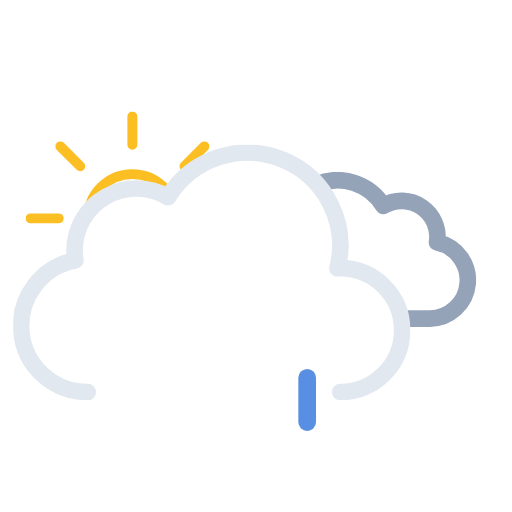
t = 0.00 s
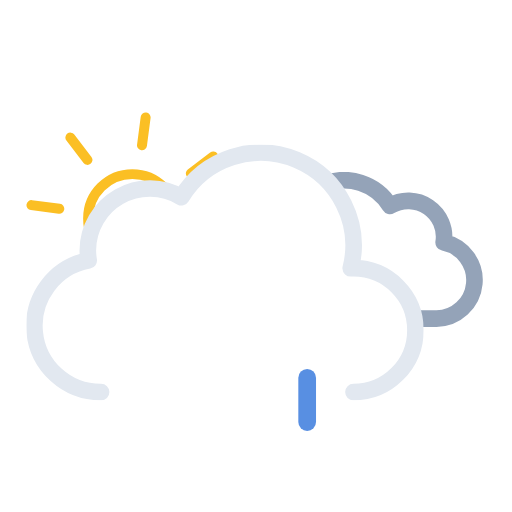
t = 1.00 s
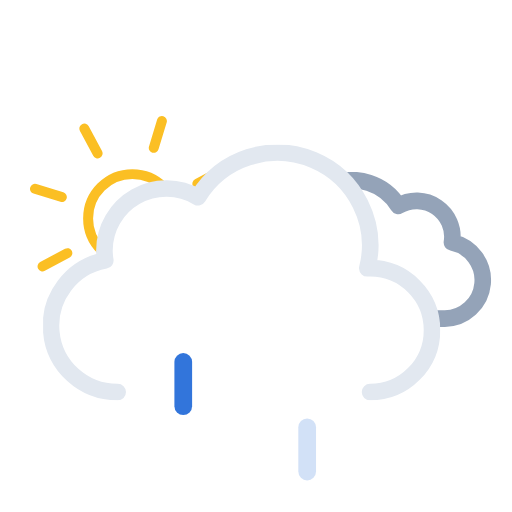
t = 2.25 s
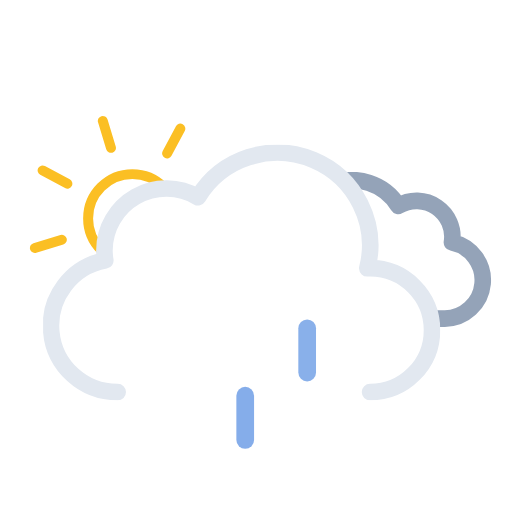
t = 3.75 s
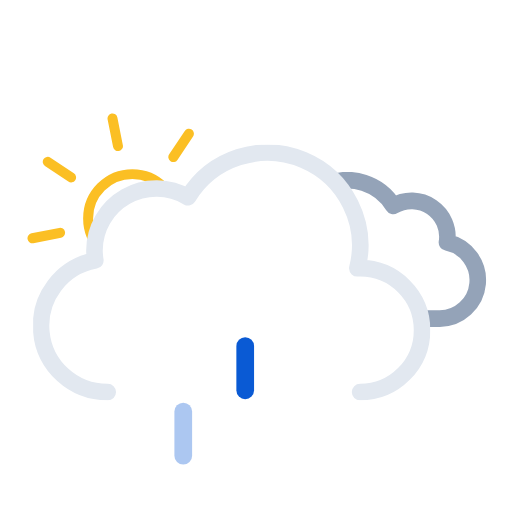
t = 4.50 s
t = 6.00 s: frame unchanged from t = 0.00 s, image omitted

The animated SVG that drew these frames (rendered in a browser with its animation timeline set to each time). Animation: 11 SMIL elements (animate=3,animateTransform=8); one cycle of 6.00 s, repeats indefinitely.

<svg xmlns="http://www.w3.org/2000/svg" xmlns:xlink="http://www.w3.org/1999/xlink" viewBox="34.361 9.611 462.778 462.778"><defs><symbol id="d" viewBox="0 0 193 193"><circle cx="96.5" cy="96.5" r="40" fill="none" stroke="#fbbf24" stroke-miterlimit="10" stroke-width="9"/><path fill="none" stroke="#fbbf24" stroke-linecap="round" stroke-miterlimit="10" stroke-width="9" d="M96.5 29.9V4.5m0 184v-25.4m47.1-113.7 18-18M31.4 161.6l18-18m0-94.2-18-18m130.2 130.2-18-18M4.5 96.5h25.4m158.6 0h-25.4"><animateTransform additive="sum" attributeName="transform" dur="6s" repeatCount="indefinite" type="rotate" values="0 96.5 96.5; 45 96.5 96.5"/></path></symbol><symbol id="f" viewBox="0 0 214.3 140.1"><path fill="none" stroke="#94a3b8" stroke-linejoin="round" stroke-width="15" d="M7.5 100.2a32.4 32.4 0 0032.4 32.4h129.8v-.1l2.3.1a34.8 34.8 0 006.5-68.9 32.4 32.4 0 00-48.5-33 48.6 48.6 0 00-88.6 37.1h-1.5a32.4 32.4 0 00-32.4 32.4Z"/></symbol><symbol id="g" viewBox="0 0 359 231"><path fill="none" stroke="#e2e8f0" stroke-linecap="round" stroke-linejoin="round" stroke-width="15" d="M295.5 223.5a56 56 0 000-112l-2.5.1a83.9 83.9 0 00-153-64.2 56 56 0 00-84.6 48.1 56.6 56.6 0 00.8 9 60 60 0 0011.2 119"/></symbol><symbol id="e" overflow="visible" viewBox="0 0 447.7 371.5"><g clip-path="url(#a)"><use xlink:href="#f" width="214.3" height="140.1" transform="translate(195.51 165.01)"><animateTransform additive="sum" attributeName="transform" dur="6s" repeatCount="indefinite" type="translate" values="-9 0; 9 0; -9 0"/></use></g><use xlink:href="#g" width="359" height="231" transform="translate(0 140.5)"><animateTransform additive="sum" attributeName="transform" dur="6s" repeatCount="indefinite" type="translate" values="-18 0; 18 0; -18 0"/></use></symbol><symbol id="c" viewBox="0 0 512 371.5"><g clip-path="url(#b)"><use xlink:href="#d" width="193" height="193" transform="translate(57.5 110.5)"/></g><use xlink:href="#e" width="447.7" height="371.5" transform="translate(64.34)"/></symbol><symbol id="h" overflow="visible" viewBox="0 0 128 56"><path fill="#0a5ad4" d="M8 56a8 8 0 01-8-8V8a8 8 0 0116 0v40a8 8 0 01-8 8Z" opacity="0"><animateTransform id="x1" additive="sum" attributeName="transform" begin="0s; x1.end+.33s" dur=".67s" type="translate" values="0 -60; 0 60"/><animate id="y1" attributeName="opacity" begin="0s; y1.end+.33s" dur=".67s" keyTimes="0; .25; 1" values="0; 1; 0"/></path><path fill="#0a5ad4" d="M64 56a8 8 0 01-8-8V8a8 8 0 0116 0v40a8 8 0 01-8 8Z" opacity="0"><animateTransform id="x2" additive="sum" attributeName="transform" begin=".33s; x2.end+.33s" dur=".67s" type="translate" values="0 -60; 0 60"/><animate id="y2" attributeName="opacity" begin=".33s; y2.end+.33s" dur=".67s" keyTimes="0; .25; 1" values="0; 1; 0"/></path><path fill="#0a5ad4" d="M120 56a8 8 0 01-8-8V8a8 8 0 0116 0v40a8 8 0 01-8 8Z" opacity="0"><animateTransform id="x3" additive="sum" attributeName="transform" begin="-.33s; x3.end+.33s" dur=".67s" type="translate" values="0 -60; 0 60"/><animate id="y3" attributeName="opacity" begin="-.33s; y3.end+.33s" dur=".67s" keyTimes="0; .25; 1" values="0; 1; 0"/></path></symbol><clipPath id="a"><path fill="none" d="M351.5 308a56 56 0 00-56-56l-2.5.1A83.7 83.7 0 00211.5 148V0h236.2v308Z"><animateTransform additive="sum" attributeName="transform" dur="6s" repeatCount="indefinite" type="translate" values="-18 0; 18 0; -18 0"/></path></clipPath><clipPath id="b"><path fill="none" d="M276 148a83.8 83.8 0 00-71.4 40 56 56 0 00-84.6 48 56.6 56.6 0 00.8 9A60 60 0 0072 304H0V0h276Z"><animateTransform additive="sum" attributeName="transform" dur="6s" repeatCount="indefinite" type="translate" values="-18 0; 18 0; -18 0"/></path></clipPath></defs><use xlink:href="#c" width="512" height="371.5"/><use xlink:href="#h" width="128" height="56" transform="translate(192 344)"/></svg>
